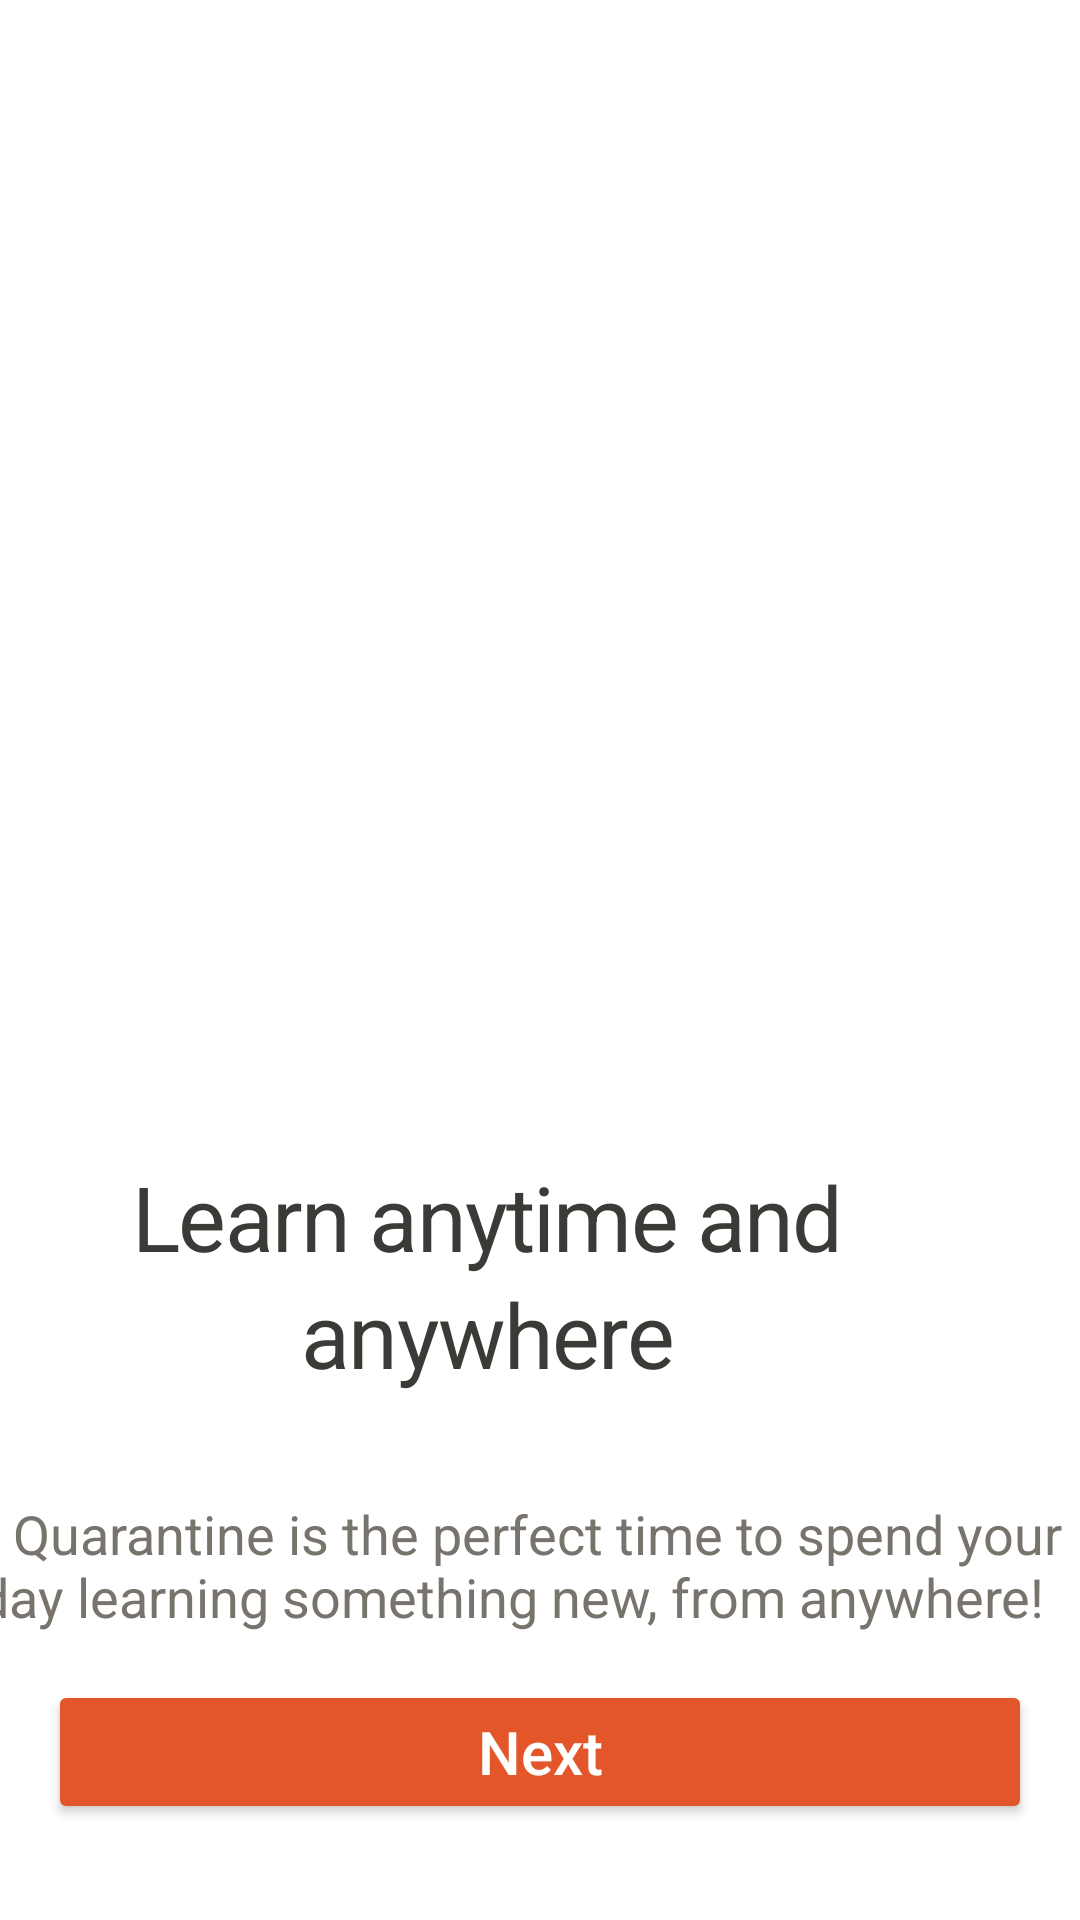

Write the Android layout XML for this screen, with the resource values it uses.
<!-- AndroidManifest.xml: application theme Theme.MyFirstLabApp -->
<!-- res/layout/activity_intro1.xml -->
<?xml version="1.0" encoding="utf-8"?>
<androidx.constraintlayout.widget.ConstraintLayout xmlns:android="http://schemas.android.com/apk/res/android"
    xmlns:app="http://schemas.android.com/apk/res-auto"
    xmlns:tools="http://schemas.android.com/tools"
    android:layout_width="match_parent"
    android:layout_height="match_parent"
    tools:context=".Intro1Activity">

    <androidx.constraintlayout.widget.ConstraintLayout
        android:id="@+id/viewPager"
        android:layout_width="410dp"
        android:layout_height="207dp"
        android:layout_marginStart="1dp"
        android:layout_marginTop="188dp"
        android:layout_marginEnd="1dp"
        android:layout_marginBottom="300dp"
        app:layout_constraintBottom_toBottomOf="parent"
        app:layout_constraintEnd_toEndOf="parent"
        app:layout_constraintStart_toStartOf="parent"
        app:layout_constraintTop_toTopOf="parent">

        <ImageView
            android:id="@+id/imageView2"
            android:layout_width="wrap_content"
            android:layout_height="wrap_content"
            android:layout_marginStart="1dp"
            app:layout_constraintEnd_toEndOf="parent"
            app:layout_constraintHorizontal_bias="0.444"
            app:layout_constraintStart_toStartOf="parent"
            app:layout_constraintTop_toBottomOf="@id/viewPager"
            app:layout_constraintTop_toTopOf="parent"
            app:layout_constraintVertical_chainStyle="packed"
            app:srcCompat="@drawable/cool_kids_long_distance_relationship" />
    </androidx.constraintlayout.widget.ConstraintLayout>

    <Button
        android:id="@+id/button"
        android:layout_width="0dp"
        android:layout_height="wrap_content"
        android:layout_marginStart="16dp"
        android:layout_marginEnd="16dp"
        android:layout_marginBottom="32dp"
        android:backgroundTint="#E3562A"
        android:text="Next"
        android:textAlignment="center"
        android:textAllCaps="false"
        android:textColor="@color/white"
        android:textSize="20sp"
        app:layout_constraintBottom_toBottomOf="parent"
        app:layout_constraintEnd_toEndOf="parent"
        app:layout_constraintStart_toStartOf="parent" />

    <TextView
        android:id="@+id/textView2"
        android:layout_width="wrap_content"
        android:layout_height="wrap_content"
        android:layout_marginStart="16dp"
        android:layout_marginTop="16dp"
        android:layout_marginEnd="18dp"
        android:letterSpacing="-0.02"
        android:lineSpacingExtra="4sp"
        android:text="Learn anytime and anywhere"
        android:textAlignment="center"
        android:textColor="#3C3A36"
        android:textSize="30sp"
        android:translationY="1.78sp"
        app:layout_constraintEnd_toEndOf="parent"
        app:layout_constraintHorizontal_bias="1.0"
        app:layout_constraintStart_toStartOf="parent"
        app:layout_constraintTop_toBottomOf="@+id/viewPager" />

    <TextView
        android:id="@+id/bodyText"
        android:layout_width="wrap_content"
        android:layout_height="wrap_content"
        android:layout_marginStart="16dp"
        android:layout_marginTop="36dp"
        android:layout_marginEnd="18dp"
        android:text="Quarantine is the perfect time to spend your  day learning something new, from anywhere!    "
        android:textAlignment="center"
        android:textColor="#78746D"
        android:textSize="18sp"
        app:layout_constraintEnd_toEndOf="parent"
        app:layout_constraintHorizontal_bias="0.512"
        app:layout_constraintStart_toStartOf="parent"
        app:layout_constraintTop_toBottomOf="@+id/textView2" />

</androidx.constraintlayout.widget.ConstraintLayout>
<!-- resources referenced by this layout -->
<resources>
  <color name="white">#FFFFFFFF</color>
  <style name="Theme.MyFirstLabApp" parent="Theme.MaterialComponents.DayNight.DarkActionBar">
          
          <item name="colorPrimary">@color/purple_500</item>
          <item name="colorPrimaryVariant">@color/purple_700</item>
          <item name="colorOnPrimary">@color/white</item>
          
          <item name="colorSecondary">@color/teal_200</item>
          <item name="colorSecondaryVariant">@color/teal_700</item>
          <item name="colorOnSecondary">@color/black</item>
          
          <item name="android:statusBarColor">?attr/colorPrimaryVariant</item>
          
      </style>
  <color name="purple_500">#FF6200EE</color>
  <color name="purple_700">#FF3700B3</color>
  <color name="teal_200">#FF03DAC5</color>
  <color name="teal_700">#FF018786</color>
  <color name="black">#FF000000</color>
</resources>
